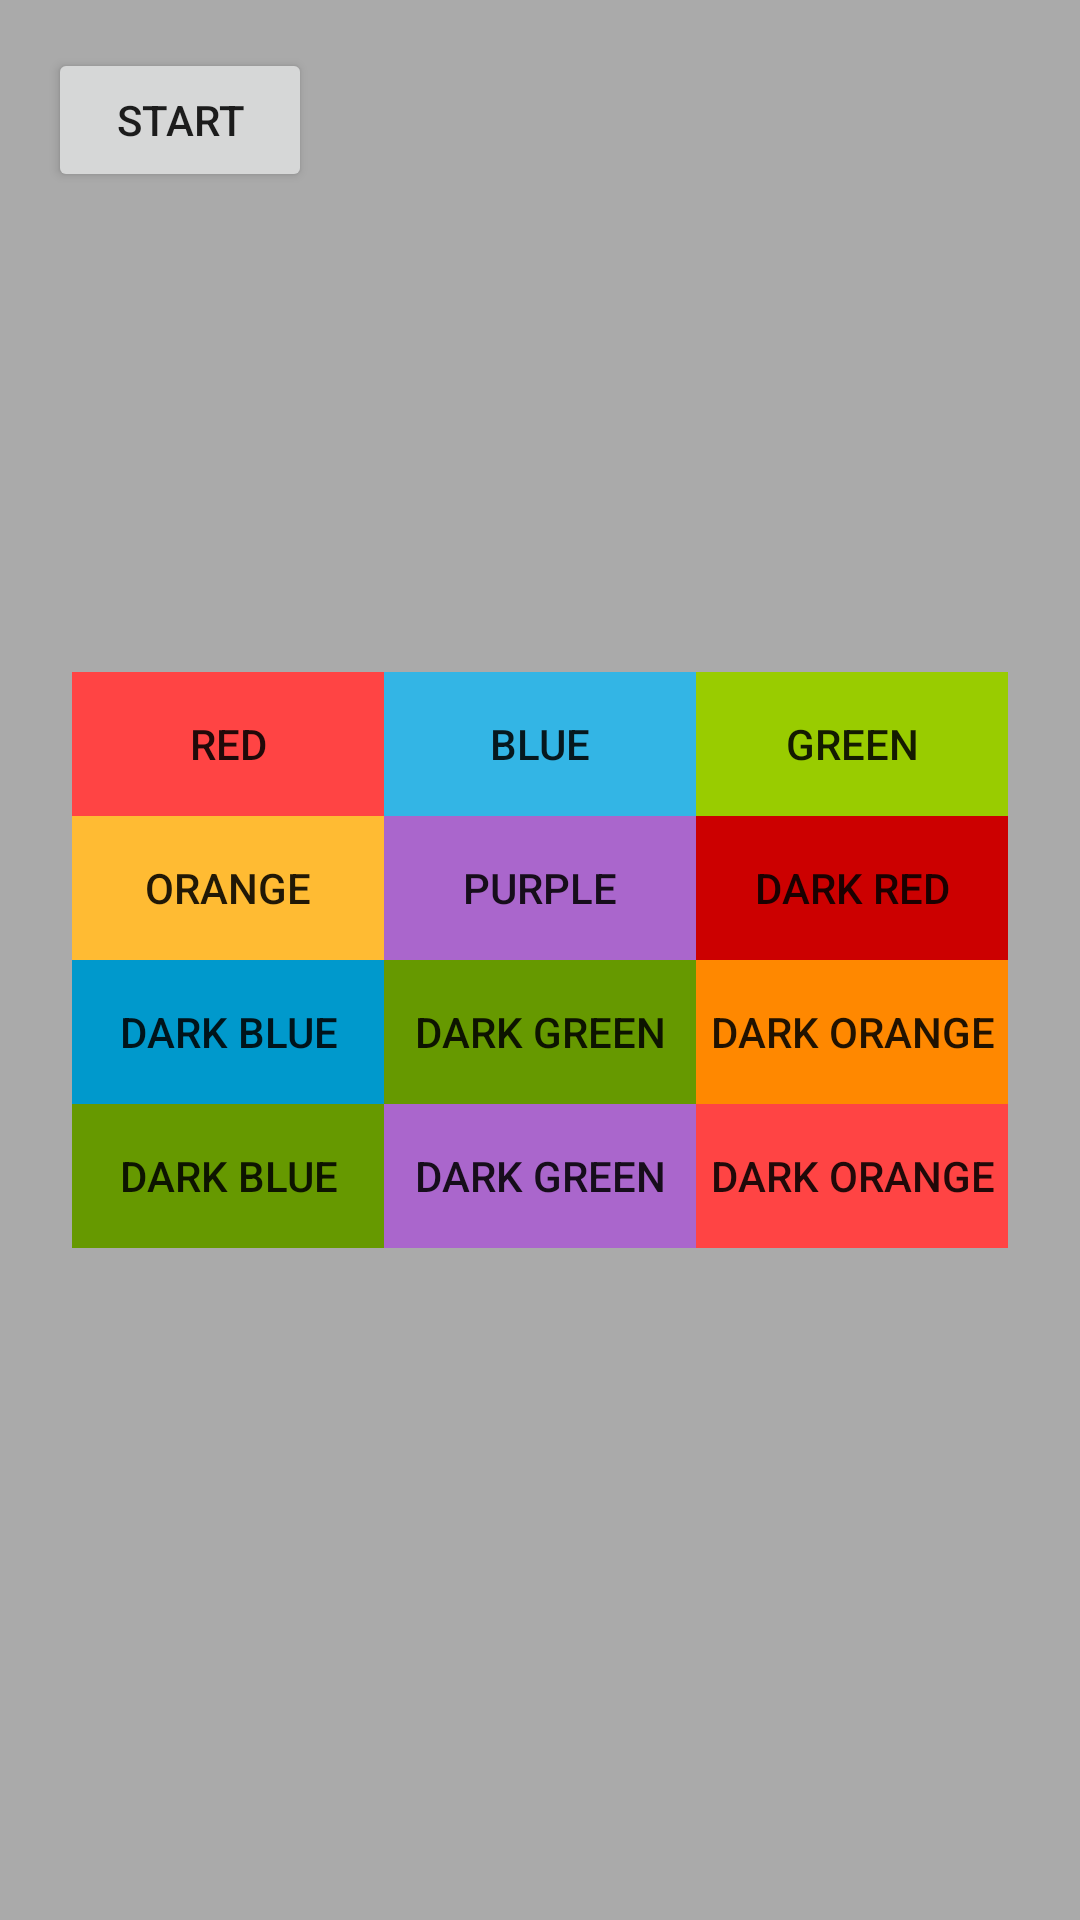

Reconstruct the res/layout file that produces this screen, plus the resources it refers to.
<!-- AndroidManifest.xml: activity theme Theme.AppCompat.DayNight.NoActionBar -->
<!-- res/layout/activity_main.xml -->
<?xml version="1.0" encoding="utf-8"?>
<RelativeLayout xmlns:android="http://schemas.android.com/apk/res/android"
    android:id="@+id/container"
    android:layout_width="match_parent"
    android:layout_height="match_parent"
    android:padding="16dp"
    android:background="@android:color/darker_gray">

    <GridLayout
        android:layout_width="match_parent"
        android:layout_height="wrap_content"
        android:columnCount="2"
        android:layout_centerInParent="true"
        android:padding="8dp">
        <ImageView
            android:id="@+id/imageView"
            android:layout_width="0dp"
            android:layout_height="wrap_content"
            android:layout_columnWeight="1"
            android:visibility="gone"
            android:src="@drawable/file_example_png_3mb" />
        <ImageView
            android:id="@+id/imageView2"
            android:layout_width="0dp"
            android:layout_height="wrap_content"
            android:layout_columnWeight="1"
            android:visibility="gone"
            android:src="@drawable/marc_olivier_jodoin_j2veizss9sy_unsplash" />
    </GridLayout>

    <LinearLayout
        android:layout_width="match_parent"
        android:layout_height="wrap_content"
        android:orientation="horizontal"
        android:layout_centerInParent="false">
        <Button
            android:id="@+id/startButton"
            android:layout_width="wrap_content"
            android:layout_height="wrap_content"
            android:text="Start" />
    </LinearLayout>

    <GridLayout
        android:id="@+id/buttonGrid"
        android:layout_width="match_parent"
        android:layout_height="wrap_content"
        android:layout_centerInParent="true"
        android:columnCount="3"
        android:rowCount="3"
        android:padding="8dp">

        
        <Button
            android:id="@+id/button1"
            android:layout_width="0dp"
            android:layout_height="wrap_content"
            android:layout_columnWeight="1"
            android:background="@android:color/holo_red_light"
            android:text="Red" />

        
        <Button
            android:id="@+id/button2"
            android:layout_width="0dp"
            android:layout_height="wrap_content"
            android:layout_columnWeight="1"
            android:background="@android:color/holo_blue_light"
            android:text="Blue" />

        
        <Button
            android:id="@+id/button3"
            android:layout_width="0dp"
            android:layout_height="wrap_content"
            android:layout_columnWeight="1"
            android:background="@android:color/holo_green_light"
            android:text="Green" />

        
        <Button
            android:id="@+id/button4"
            android:layout_width="0dp"
            android:layout_height="wrap_content"
            android:layout_columnWeight="1"
            android:background="@android:color/holo_orange_light"
            android:text="Orange" />

        
        <Button
            android:id="@+id/button5"
            android:layout_width="0dp"
            android:layout_height="wrap_content"
            android:layout_columnWeight="1"
            android:background="@android:color/holo_purple"
            android:text="Purple" />

        
        <Button
            android:id="@+id/button6"
            android:layout_width="0dp"
            android:layout_height="wrap_content"
            android:layout_columnWeight="1"
            android:background="@android:color/holo_red_dark"
            android:text="Dark Red" />

        
        <Button
            android:id="@+id/button7"
            android:layout_width="0dp"
            android:layout_height="wrap_content"
            android:layout_columnWeight="1"
            android:background="@android:color/holo_blue_dark"
            android:text="Dark Blue" />

        
        <Button
            android:id="@+id/button8"
            android:layout_width="0dp"
            android:layout_height="wrap_content"
            android:layout_columnWeight="1"
            android:background="@android:color/holo_green_dark"
            android:text="Dark Green" />

        
        <Button
            android:id="@+id/button9"
            android:layout_width="0dp"
            android:layout_height="wrap_content"
            android:layout_columnWeight="1"
            android:background="@android:color/holo_orange_dark"
            android:text="Dark Orange" />

        <Button
            android:id="@+id/button10"
            android:layout_width="0dp"
            android:layout_height="wrap_content"
            android:layout_columnWeight="1"
            android:background="@android:color/holo_green_dark"
            android:text="Dark Blue" />

        
        <Button
            android:id="@+id/button11"
            android:layout_width="0dp"
            android:layout_height="wrap_content"
            android:layout_columnWeight="1"
            android:background="@android:color/holo_purple"
            android:text="Dark Green" />

        
        <Button
            android:id="@+id/button12"
            android:layout_width="0dp"
            android:layout_height="wrap_content"
            android:layout_columnWeight="1"
            android:background="@android:color/holo_red_light"
            android:text="Dark Orange" />

    </GridLayout>

    <ProgressBar
        android:id="@+id/progressBar"
        android:layout_width="match_parent"
        android:layout_height="wrap_content"
        android:layout_alignParentBottom="true"
        android:visibility="gone"
        style="?android:attr/progressBarStyleHorizontal" />

</RelativeLayout>
<!-- resources referenced by this layout -->
<resources>

</resources>
